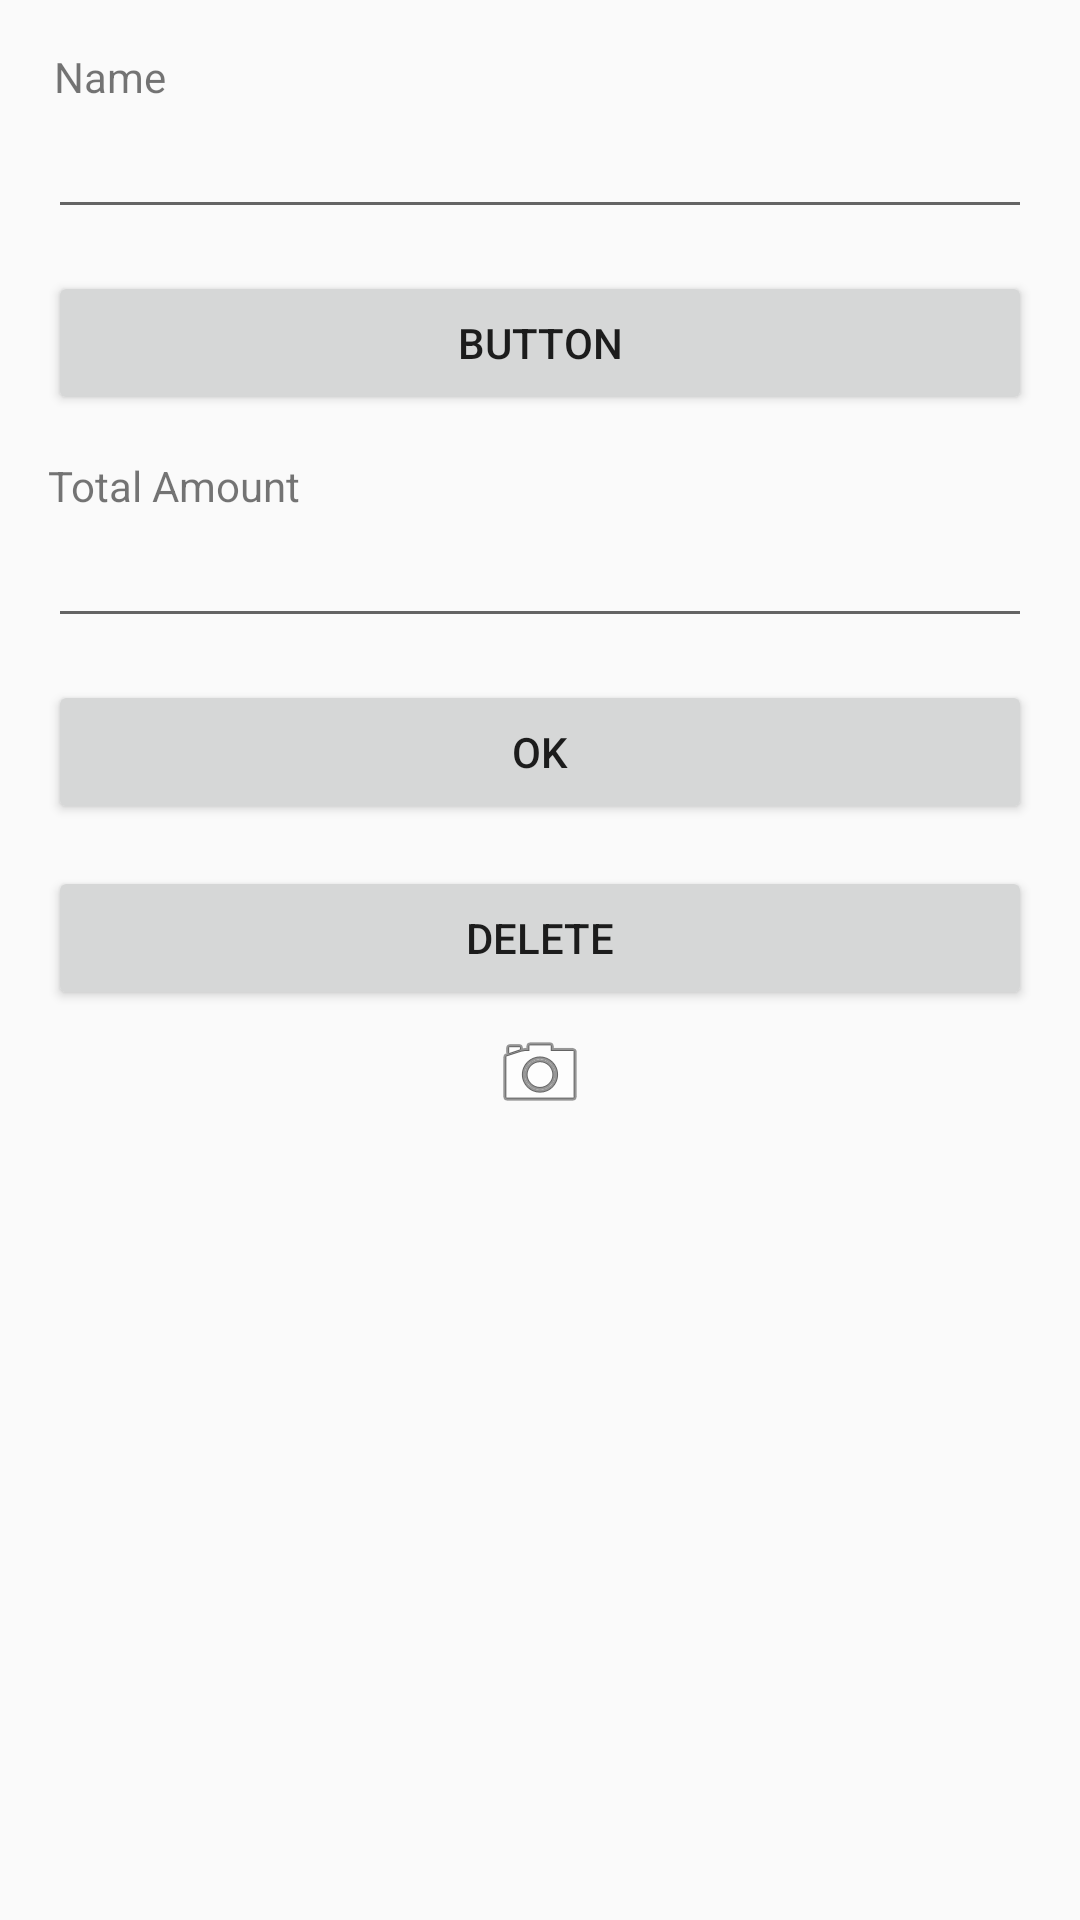

Reconstruct the res/layout file that produces this screen, plus the resources it refers to.
<!-- AndroidManifest.xml: application theme AppTheme -->
<!-- res/layout/activity_receipt.xml -->
<?xml version="1.0" encoding="utf-8"?>
<ScrollView xmlns:android="http://schemas.android.com/apk/res/android"
    xmlns:app="http://schemas.android.com/apk/res-auto"
    xmlns:tools="http://schemas.android.com/tools"
    android:layout_width="match_parent"
    android:layout_height="match_parent"
    android:orientation="vertical">

    <androidx.constraintlayout.widget.ConstraintLayout
        android:id="@+id/linearLayout"
        android:layout_width="match_parent"
        android:layout_height="wrap_content"
        tools:layout_editor_absoluteX="16dp"
        tools:layout_editor_absoluteY="16dp">

        <TextView
            android:id="@+id/tv_name"
            android:layout_width="0dp"
            android:layout_height="wrap_content"
            android:layout_marginTop="16dp"
            android:paddingLeft="2dp"
            android:paddingEnd="2dp"
            android:text="@string/name"
            app:layout_constraintEnd_toEndOf="@+id/editText_name"
            app:layout_constraintStart_toStartOf="@+id/editText_name"
            app:layout_constraintTop_toTopOf="parent" />

        <EditText
            android:id="@+id/editText_name"
            android:layout_width="0dp"
            android:layout_height="wrap_content"
            android:layout_marginStart="16dp"
            android:layout_marginEnd="16dp"
            android:ems="10"
            android:inputType="textPersonName"
            app:layout_constraintEnd_toEndOf="parent"
            app:layout_constraintStart_toStartOf="parent"
            app:layout_constraintTop_toBottomOf="@+id/tv_name" />

        <Button
            android:id="@+id/button_date"
            android:layout_width="match_parent"
            android:layout_height="wrap_content"
            android:layout_marginStart="16dp"
            android:layout_marginTop="14dp"
            android:layout_marginEnd="16dp"
            android:text="Button"
            app:layout_constraintEnd_toEndOf="parent"
            app:layout_constraintStart_toStartOf="parent"
            app:layout_constraintTop_toBottomOf="@+id/editText_name" />

        <TextView
            android:id="@+id/textView_amount"
            android:layout_width="0dp"
            android:layout_height="wrap_content"
            android:layout_marginTop="14dp"
            android:text="@string/amount"
            app:layout_constraintEnd_toEndOf="@+id/editText_amount"
            app:layout_constraintStart_toStartOf="@+id/editText_amount"
            app:layout_constraintTop_toBottomOf="@+id/button_date" />

        <EditText
            android:id="@+id/editText_amount"
            android:layout_width="match_parent"
            android:layout_height="wrap_content"
            android:layout_marginStart="16dp"
            android:layout_marginEnd="16dp"
            android:ems="10"
            android:inputType="textPersonName"
            app:layout_constraintEnd_toEndOf="parent"
            app:layout_constraintStart_toStartOf="parent"
            app:layout_constraintTop_toBottomOf="@+id/textView_amount" />

        <Button
            android:id="@+id/button_ok"
            android:layout_width="0dp"
            android:layout_height="wrap_content"
            android:layout_marginStart="16dp"
            android:layout_marginTop="14dp"
            android:layout_marginEnd="16dp"
            android:text="@android:string/ok"
            app:layout_constraintEnd_toEndOf="parent"
            app:layout_constraintStart_toStartOf="parent"
            app:layout_constraintTop_toBottomOf="@+id/editText_amount" />

        <Button
            android:id="@+id/button_delete"
            android:layout_width="match_parent"
            android:layout_height="wrap_content"
            android:layout_marginStart="16dp"
            android:layout_marginTop="14dp"
            android:layout_marginEnd="16dp"
            android:text="@string/delete"
            app:layout_constraintEnd_toEndOf="parent"
            app:layout_constraintStart_toStartOf="parent"
            app:layout_constraintTop_toBottomOf="@+id/button_ok" />

        <ImageView
            android:id="@+id/imageView_receipt"
            android:layout_width="wrap_content"
            android:layout_height="wrap_content"
            android:layout_marginStart="16dp"
            android:layout_marginTop="5dp"
            android:layout_marginEnd="16dp"
            app:layout_constraintEnd_toEndOf="parent"
            app:layout_constraintStart_toStartOf="parent"
            app:layout_constraintTop_toBottomOf="@+id/button_delete"
            app:srcCompat="@android:drawable/ic_menu_camera" />

    </androidx.constraintlayout.widget.ConstraintLayout>
</ScrollView>
<!-- resources referenced by this layout -->
<resources>
  <string name="amount">Total Amount</string>
  <string name="delete">Delete</string>
  <string name="name">Name</string>
  <style name="AppTheme" parent="Theme.AppCompat.Light.NoActionBar">
          
          <item name="colorPrimary">@color/colorPrimary</item>
          <item name="colorPrimaryDark">@color/colorPrimaryDark</item>
          <item name="colorAccent">@color/colorAccent</item>
      </style>
  <color name="colorPrimary">#2D4D80</color>
  <color name="colorPrimaryDark">#0D1726</color>
  <color name="colorAccent">#284370</color>
</resources>
